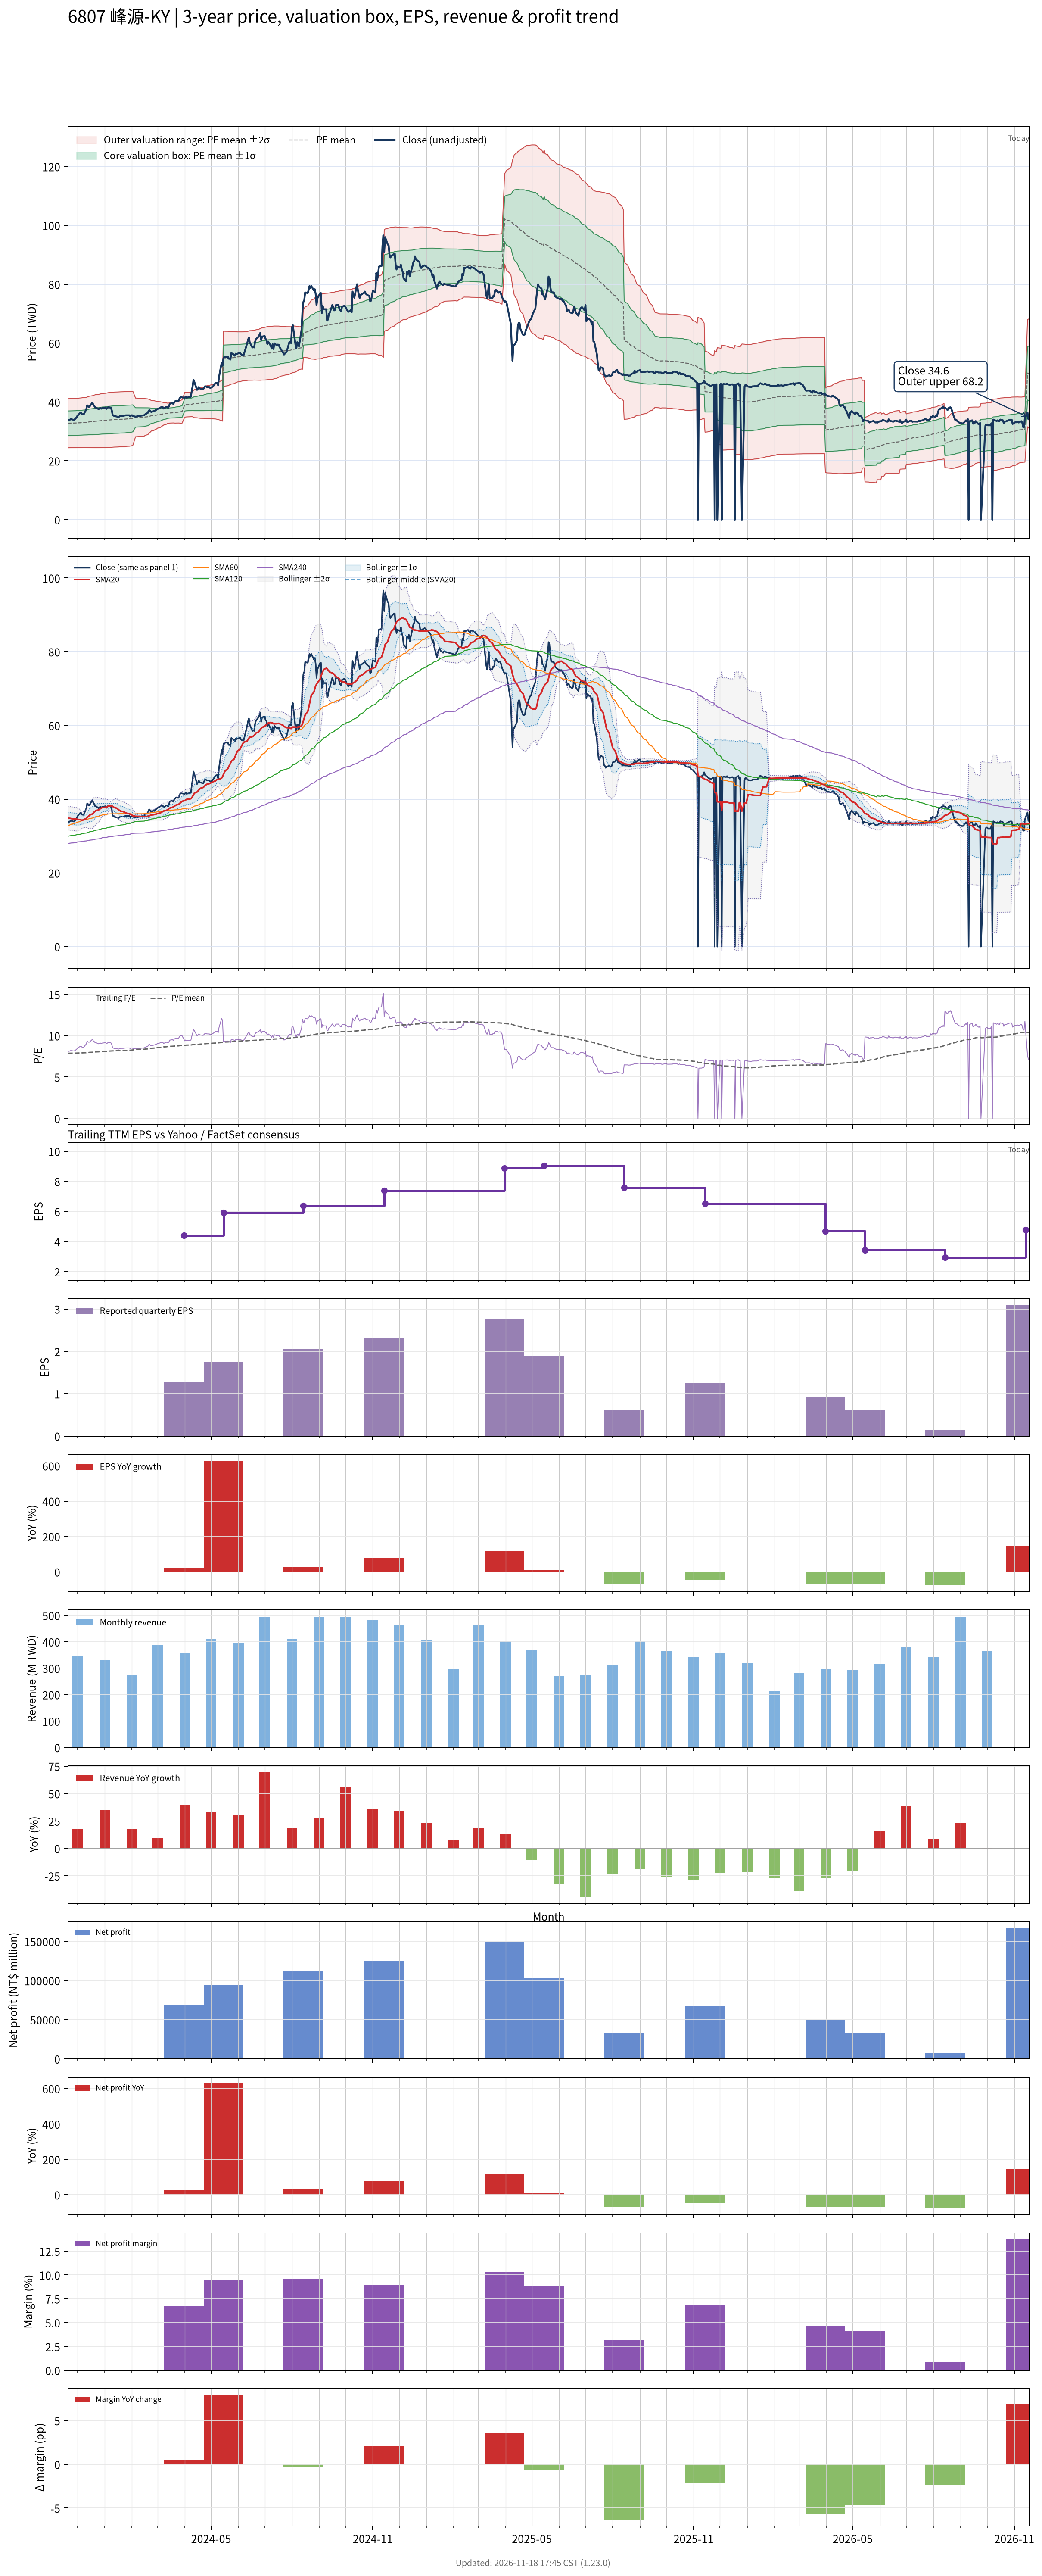

Source data for this figure (header and first rows):
# chart-version: skill-stock-dynamic-val…
date, close, available_date, period_end, eps, ttm_eps, pe, pe_mean, pe_std, price_m2, price_m1, price_mean, price_p1, price_p2, forward_eps, forward_pe, forward_pe_mean, forward_pe_std, forward_price_m2, forward_price_m1, forward_price_mean, forward_price_p1, forward_price_p2, sma20
2023-11-20, 33.95, 2023-11-14, 2023-09-30, 1.31, 4.16, 8.161, 7.877, 1.003, 24.43, 28.6, 32.77, 36.94, 41.11, , , , , , , , , , 34.84
2023-11-21, 33.75, 2023-11-14, 2023-09-30, 1.31, 4.16, 8.113, 7.879, 1.003, 24.43, 28.6, 32.78, 36.95, 41.12, , , , , , , , , , 34.83
2023-11-22, 33.9, 2023-11-14, 2023-09-30, 1.31, 4.16, 8.149, 7.88, 1.003, 24.44, 28.61, 32.78, 36.95, 41.13, , , , , , , , , , 34.8
2023-11-23, 34.1, 2023-11-14, 2023-09-30, 1.31, 4.16, 8.197, 7.883, 1.003, 24.44, 28.62, 32.79, 36.97, 41.14, , , , , , , , , , 34.77
2023-11-24, 34.1, 2023-11-14, 2023-09-30, 1.31, 4.16, 8.197, 7.885, 1.004, 24.45, 28.63, 32.8, 36.98, 41.16, , , , , , , , , , 34.71
2023-11-27, 33.9, 2023-11-14, 2023-09-30, 1.31, 4.16, 8.149, 7.888, 1.004, 24.46, 28.64, 32.81, 36.99, 41.17, , , , , , , , , , 34.64
2023-11-28, 34.15, 2023-11-14, 2023-09-30, 1.31, 4.16, 8.209, 7.89, 1.005, 24.47, 28.64, 32.82, 37, 41.18, , , , , , , , , , 34.61
2023-11-29, 34.45, 2023-11-14, 2023-09-30, 1.31, 4.16, 8.281, 7.894, 1.005, 24.47, 28.66, 32.84, 37.02, 41.2, , , , , , , , , , 34.59
2023-11-30, 34.8, 2023-11-14, 2023-09-30, 1.31, 4.16, 8.365, 7.898, 1.006, 24.48, 28.67, 32.85, 37.04, 41.23, , , , , , , , , , 34.58
2023-12-01, 35.35, 2023-11-14, 2023-09-30, 1.31, 4.16, 8.498, 7.903, 1.008, 24.49, 28.69, 32.88, 37.07, 41.26, , , , , , , , , , 34.51
2023-12-04, 36.25, 2023-11-14, 2023-09-30, 1.31, 4.16, 8.714, 7.91, 1.01, 24.5, 28.7, 32.91, 37.11, 41.31, , , , , , , , , , 34.44
2023-12-05, 36.3, 2023-11-14, 2023-09-30, 1.31, 4.16, 8.726, 7.917, 1.013, 24.51, 28.72, 32.94, 37.15, 41.36, , , , , , , , , , 34.34
2023-12-06, 35.9, 2023-11-14, 2023-09-30, 1.31, 4.16, 8.63, 7.923, 1.015, 24.52, 28.74, 32.96, 37.18, 41.41, , , , , , , , , , 34.28
2023-12-07, 35.75, 2023-11-14, 2023-09-30, 1.31, 4.16, 8.594, 7.929, 1.017, 24.52, 28.75, 32.99, 37.22, 41.45, , , , , , , , , , 34.32
2023-12-08, 35.75, 2023-11-14, 2023-09-30, 1.31, 4.16, 8.594, 7.935, 1.019, 24.53, 28.77, 33.01, 37.25, 41.49, , , , , , , , , , 34.48
2023-12-11, 37.5, 2023-11-14, 2023-09-30, 1.31, 4.16, 9.014, 7.945, 1.023, 24.53, 28.79, 33.05, 37.31, 41.56, , , , , , , , , , 34.72
2023-12-12, 38.85, 2023-11-14, 2023-09-30, 1.31, 4.16, 9.339, 7.957, 1.031, 24.52, 28.81, 33.1, 37.39, 41.68, , , , , , , , , , 35.02
2023-12-13, 38.5, 2023-11-14, 2023-09-30, 1.31, 4.16, 9.255, 7.968, 1.038, 24.51, 28.83, 33.15, 37.47, 41.78, , , , , , , , , , 35.26
2023-12-14, 38.3, 2023-11-14, 2023-09-30, 1.31, 4.16, 9.207, 7.979, 1.044, 24.5, 28.85, 33.19, 37.54, 41.88, , , , , , , , , , 35.47
2023-12-15, 38.55, 2023-11-14, 2023-09-30, 1.31, 4.16, 9.267, 7.99, 1.051, 24.5, 28.87, 33.24, 37.61, 41.98, , , , , , , , , , 35.7
2023-12-18, 39.8, 2023-11-14, 2023-09-30, 1.31, 4.16, 9.567, 8.003, 1.061, 24.47, 28.88, 33.29, 37.7, 42.12, , , , , , , , , , 36
2023-12-19, 39, 2023-11-14, 2023-09-30, 1.31, 4.16, 9.375, 8.016, 1.068, 24.46, 28.9, 33.35, 37.79, 42.23, , , , , , , , , , 36.26
2023-12-20, 38.7, 2023-11-14, 2023-09-30, 1.31, 4.16, 9.303, 8.027, 1.074, 24.45, 28.92, 33.39, 37.86, 42.33, , , , , , , , , , 36.5
2023-12-21, 38.1, 2023-11-14, 2023-09-30, 1.31, 4.16, 9.159, 8.037, 1.079, 24.45, 28.94, 33.43, 37.92, 42.41, , , , , , , , , , 36.7
2023-12-22, 38.1, 2023-11-14, 2023-09-30, 1.31, 4.16, 9.159, 8.047, 1.084, 24.45, 28.96, 33.47, 37.98, 42.49, , , , , , , , , , 36.9
2023-12-25, 37.55, 2023-11-14, 2023-09-30, 1.31, 4.16, 9.026, 8.056, 1.088, 24.47, 28.99, 33.51, 38.04, 42.56, , , , , , , , , , 37.08
2023-12-26, 37.8, 2023-11-14, 2023-09-30, 1.31, 4.16, 9.087, 8.066, 1.091, 24.48, 29.02, 33.56, 38.1, 42.64, , , , , , , , , , 37.27
2023-12-27, 37.9, 2023-11-14, 2023-09-30, 1.31, 4.16, 9.111, 8.077, 1.095, 24.48, 29.04, 33.6, 38.16, 42.71, , , , , , , , , , 37.44
2023-12-28, 37.7, 2023-11-14, 2023-09-30, 1.31, 4.16, 9.062, 8.087, 1.099, 24.5, 29.07, 33.64, 38.21, 42.78, , , , , , , , , , 37.58
2023-12-29, 37.9, 2023-11-14, 2023-09-30, 1.31, 4.16, 9.111, 8.097, 1.103, 24.51, 29.1, 33.68, 38.27, 42.86, , , , , , , , , , 37.71
2024-01-02, 38.1, 2023-11-14, 2023-09-30, 1.31, 4.16, 9.159, 8.108, 1.107, 24.52, 29.12, 33.73, 38.33, 42.94, , , , , , , , , , 37.8
2024-01-03, 37.65, 2023-11-14, 2023-09-30, 1.31, 4.16, 9.05, 8.118, 1.11, 24.54, 29.15, 33.77, 38.39, 43, , , , , , , , , , 37.87
2024-01-04, 37.9, 2023-11-14, 2023-09-30, 1.31, 4.16, 9.111, 8.128, 1.113, 24.55, 29.18, 33.81, 38.44, 43.08, , , , , , , , , , 37.97
2024-01-05, 38.25, 2023-11-14, 2023-09-30, 1.31, 4.16, 9.195, 8.139, 1.117, 24.56, 29.21, 33.86, 38.51, 43.15, , , , , , , , , , 38.09
2024-01-08, 38, 2023-11-14, 2023-09-30, 1.31, 4.16, 9.135, 8.149, 1.121, 24.58, 29.24, 33.9, 38.56, 43.23, , , , , , , , , , 38.21
2024-01-09, 37.15, 2023-11-14, 2023-09-30, 1.31, 4.16, 8.93, 8.158, 1.123, 24.6, 29.27, 33.94, 38.61, 43.28, , , , , , , , , , 38.19
2024-01-10, 35.55, 2023-11-14, 2023-09-30, 1.31, 4.16, 8.546, 8.165, 1.123, 24.62, 29.29, 33.96, 38.64, 43.31, , , , , , , , , , 38.02
2024-01-11, 35.35, 2023-11-14, 2023-09-30, 1.31, 4.16, 8.498, 8.17, 1.123, 24.64, 29.32, 33.99, 38.66, 43.33, , , , , , , , , , 37.87
2024-01-12, 35.2, 2023-11-14, 2023-09-30, 1.31, 4.16, 8.462, 8.175, 1.123, 24.66, 29.33, 34.01, 38.68, 43.35, , , , , , , , , , 37.71
2024-01-15, 35, 2023-11-14, 2023-09-30, 1.31, 4.16, 8.413, 8.179, 1.123, 24.68, 29.35, 34.02, 38.7, 43.37, , , , , , , , , , 37.53
2024-01-16, 34.95, 2023-11-14, 2023-09-30, 1.31, 4.16, 8.401, 8.184, 1.123, 24.7, 29.37, 34.04, 38.71, 43.38, , , , , , , , , , 37.29
2024-01-17, 34.9, 2023-11-14, 2023-09-30, 1.31, 4.16, 8.389, 8.188, 1.122, 24.73, 29.39, 34.06, 38.73, 43.4, , , , , , , , , , 37.09
2024-01-18, 35.15, 2023-11-14, 2023-09-30, 1.31, 4.16, 8.45, 8.193, 1.122, 24.75, 29.42, 34.08, 38.75, 43.42, , , , , , , , , , 36.91
2024-01-19, 35.25, 2023-11-14, 2023-09-30, 1.31, 4.16, 8.474, 8.198, 1.122, 24.77, 29.43, 34.1, 38.77, 43.44, , , , , , , , , , 36.77
2024-01-22, 35.25, 2023-11-14, 2023-09-30, 1.31, 4.16, 8.474, 8.202, 1.122, 24.78, 29.45, 34.12, 38.79, 43.46, , , , , , , , , , 36.62
2024-01-23, 35.35, 2023-11-14, 2023-09-30, 1.31, 4.16, 8.498, 8.206, 1.122, 24.8, 29.47, 34.14, 38.81, 43.47, , , , , , , , , , 36.52
2024-01-24, 35.4, 2023-11-14, 2023-09-30, 1.31, 4.16, 8.51, 8.21, 1.123, 24.81, 29.48, 34.15, 38.82, 43.49, , , , , , , , , , 36.4
2024-01-25, 35.45, 2023-11-14, 2023-09-30, 1.31, 4.16, 8.522, 8.218, 1.121, 24.86, 29.52, 34.19, 38.85, 43.52, , , , , , , , , , 36.27
2024-01-26, 35.45, 2023-11-14, 2023-09-30, 1.31, 4.16, 8.522, 8.227, 1.119, 24.91, 29.57, 34.22, 38.88, 43.54, , , , , , , , , , 36.16
2024-01-29, 35.45, 2023-11-14, 2023-09-30, 1.31, 4.16, 8.522, 8.235, 1.118, 24.96, 29.61, 34.26, 38.91, 43.56, , , , , , , , , , 36.04
2024-01-30, 35.1, 2023-11-14, 2023-09-30, 1.31, 4.16, 8.438, 8.244, 1.116, 25.01, 29.65, 34.29, 38.93, 43.57, , , , , , , , , , 35.89
2024-01-31, 35.35, 2023-11-14, 2023-09-30, 1.31, 4.16, 8.498, 8.254, 1.112, 25.09, 29.71, 34.34, 38.96, 43.59, , , , , , , , , , 35.77
2024-02-01, 35.5, 2023-11-14, 2023-09-30, 1.31, 4.16, 8.534, 8.264, 1.109, 25.15, 29.77, 34.38, 38.99, 43.6, , , , , , , , , , 35.65
2024-02-02, 35.2, 2023-11-14, 2023-09-30, 1.31, 4.16, 8.462, 8.28, 1.098, 25.31, 29.88, 34.45, 39.01, 43.58, , , , , , , , , , 35.5
2024-02-05, 35, 2023-11-14, 2023-09-30, 1.31, 4.16, 8.413, 8.35, 0.7898, 28.17, 31.45, 34.74, 38.02, 41.31, , , , , , , , , , 35.35
2024-02-15, 35.5, 2023-11-14, 2023-09-30, 1.31, 4.16, 8.534, 8.368, 0.7698, 28.41, 31.61, 34.81, 38.01, 41.21, , , , , , , , , , 35.27
2024-02-16, 35.8, 2023-11-14, 2023-09-30, 1.31, 4.16, 8.606, 8.385, 0.7503, 28.64, 31.76, 34.88, 38, 41.13, , , , , , , , , , 35.28
2024-02-19, 36.3, 2023-11-14, 2023-09-30, 1.31, 4.16, 8.726, 8.404, 0.7294, 28.89, 31.93, 34.96, 38, 41.03, , , , , , , , , , 35.33
2024-02-20, 37.05, 2023-11-14, 2023-09-30, 1.31, 4.16, 8.906, 8.426, 0.7058, 29.18, 32.12, 35.05, 37.99, 40.92, , , , , , , , , , 35.42
... 667 more rows
